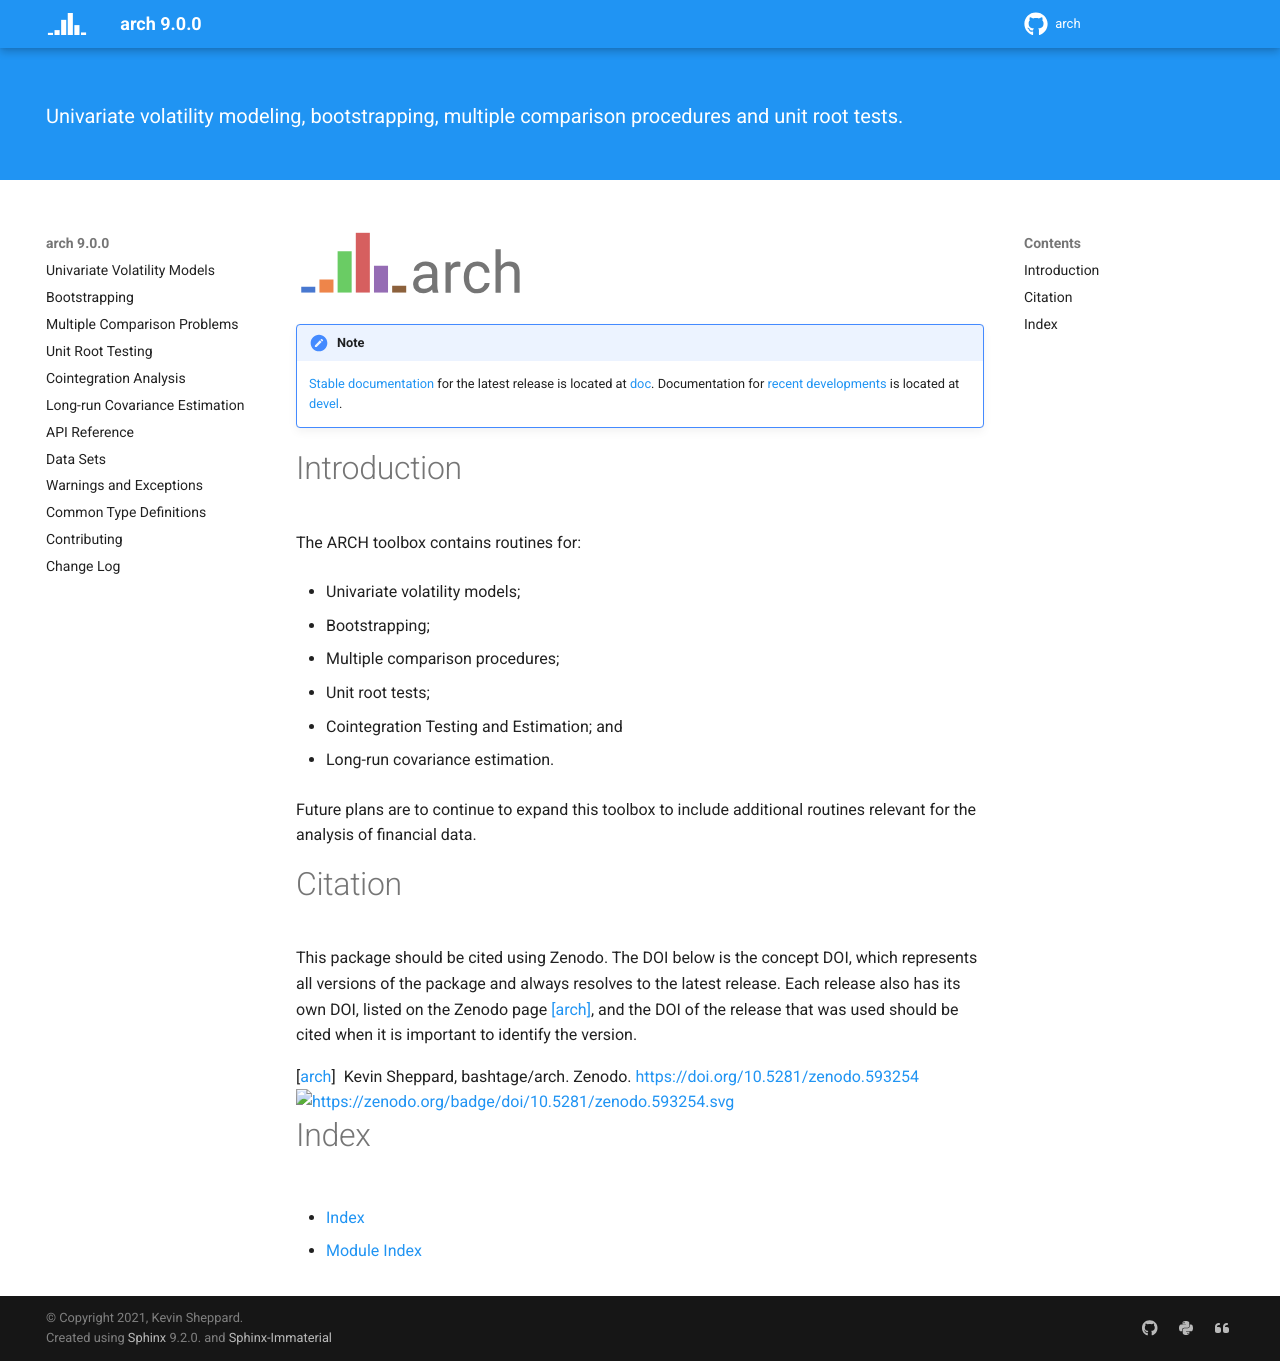

repository: bashtage/arch · page: index.html · generator: sphinx

:hero: Univariate volatility modeling, bootstrapping, multiple comparison procedures and unit root tests.

.. image:: images/color-logo.svg
   :width: 33.3%
   :alt: arch logo

.. note::

  `Stable documentation <https://bashtage.github.io/arch/>`_ for the latest release
  is located at `doc <https://bashtage.github.io/arch/>`_.
  Documentation for `recent developments <https://bashtage.github.io/arch/devel/>`_
  is located at `devel <https://bashtage.github.io/arch/devel/>`_.

Introduction
============

The ARCH toolbox contains routines for:

- Univariate volatility models;
- Bootstrapping;
- Multiple comparison procedures;
- Unit root tests;
- Cointegration Testing and Estimation; and
- Long-run covariance estimation.

Future plans are to continue to expand this toolbox to include additional
routines relevant for the analysis of financial data.

.. toctree::
    :maxdepth: 2
    :hidden:

    Univariate Volatility Models <univariate/univariate>
    Bootstrapping <bootstrap/bootstrap>
    Multiple Comparison Problems <multiple-comparison/multiple-comparisons>
    Unit Root Tests and Cointegration Analysis <unitroot/unitroot>
    Long-run Covariance Estimation <covariance/covariance>
    API Reference <api>
    Data Sets <data>
    Warnings and Exceptions <warnings>
    Common Type Definitions <types>
    Contributing <contributing>
    Change Log <changes>

Citation
========
This package should be cited using Zenodo. The DOI below is the concept DOI, which
represents all versions of the package and always resolves to the latest release.
Each release also has its own DOI, listed on the Zenodo page [arch]_, and the DOI of
the release that was used should be cited when it is important to identify the
version.

.. [arch] Kevin Sheppard, bashtage/arch. Zenodo. https://doi.org/10.5281/zenodo.593254

.. image:: https://zenodo.org/badge/doi/10.5281/zenodo.593254.svg
   :target: https://doi.org/10.5281/zenodo.593254

Index
=====

* :ref:`genindex`
* :ref:`modindex`
